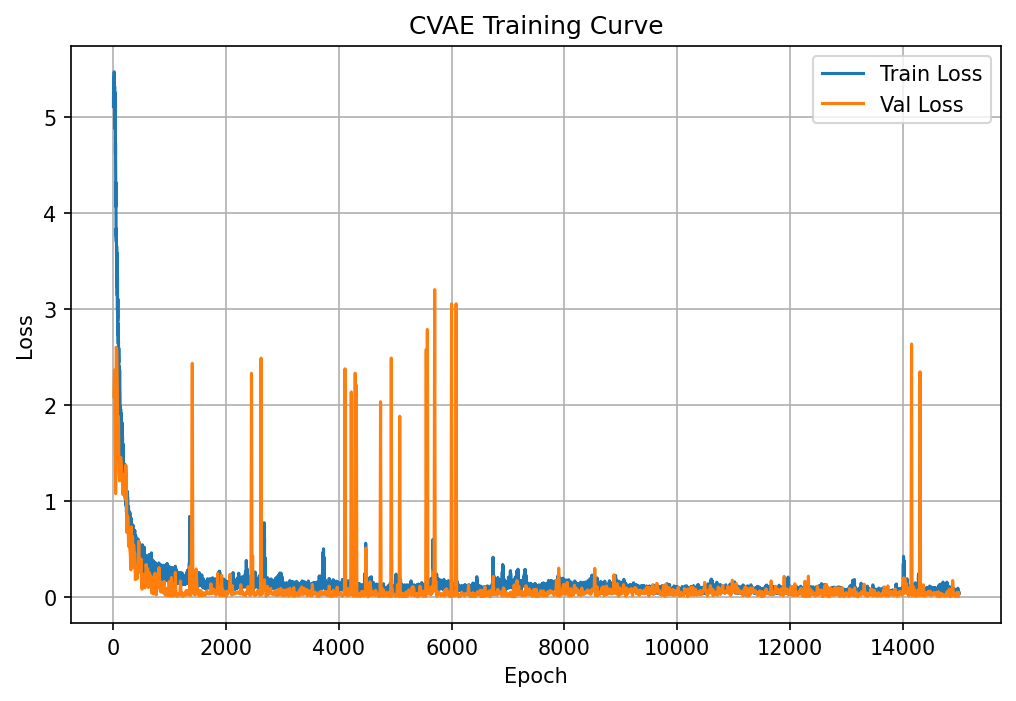

The table this chart was drawn from, first rows:
epoch, train_loss, epoch_duration, val_loss
1, 5.111, 0.1865, 
2, 5.191, 0.2089, 
3, 5.225, 0.1851, 
4, 5.411, 0.1803, 
5, 5.316, 0.1749, 
6, 5.318, 0.1758, 
7, 5.196, 0.1784, 
8, 5.413, 0.1949, 
9, 5.362, 0.1753, 
10, 5.345, 0.1847, 2.088
11, 5.221, 0.2794, 
12, 5.223, 0.1791, 
13, 5.354, 0.1772, 
14, 5.473, 0.177, 
15, 5.194, 0.1787, 
16, 5.304, 0.179, 
17, 5.341, 0.178, 
18, 5.171, 0.1788, 
19, 5.317, 0.1787, 
20, 5.205, 0.1785, 2.364
21, 5.254, 0.2657, 
22, 5.324, 0.1742, 
23, 5.183, 0.1738, 
24, 5.149, 0.1739, 
25, 5.264, 0.1776, 
26, 5.074, 0.1845, 
27, 5.044, 0.1731, 
28, 5.205, 0.1718, 
29, 5.089, 0.1758, 
30, 5.218, 0.1759, 1.696
31, 4.963, 0.2764, 
32, 4.875, 0.1715, 
33, 5.145, 0.1698, 
34, 4.958, 0.1724, 
35, 5.003, 0.1739, 
36, 4.682, 0.1745, 
37, 4.616, 0.1741, 
38, 4.728, 0.175, 
39, 4.543, 0.1771, 
40, 4.469, 0.1743, 1.076
41, 4.248, 0.2685, 
42, 4.193, 0.1734, 
43, 4.153, 0.1727, 
44, 4.069, 0.171, 
45, 4.319, 0.1716, 
46, 3.882, 0.1799, 
47, 4.037, 0.1759, 
48, 3.766, 0.1718, 
49, 3.839, 0.1737, 
50, 3.747, 0.1835, 2.603
51, 3.799, 0.2651, 
52, 3.704, 0.171, 
53, 3.801, 0.1665, 
54, 3.692, 0.1729, 
55, 3.631, 0.1747, 
56, 3.498, 0.1906, 
57, 3.426, 0.1834, 
58, 3.656, 0.1807, 
59, 3.49, 0.179, 
60, 3.463, 0.1758, 2.569
... 14,940 more rows
